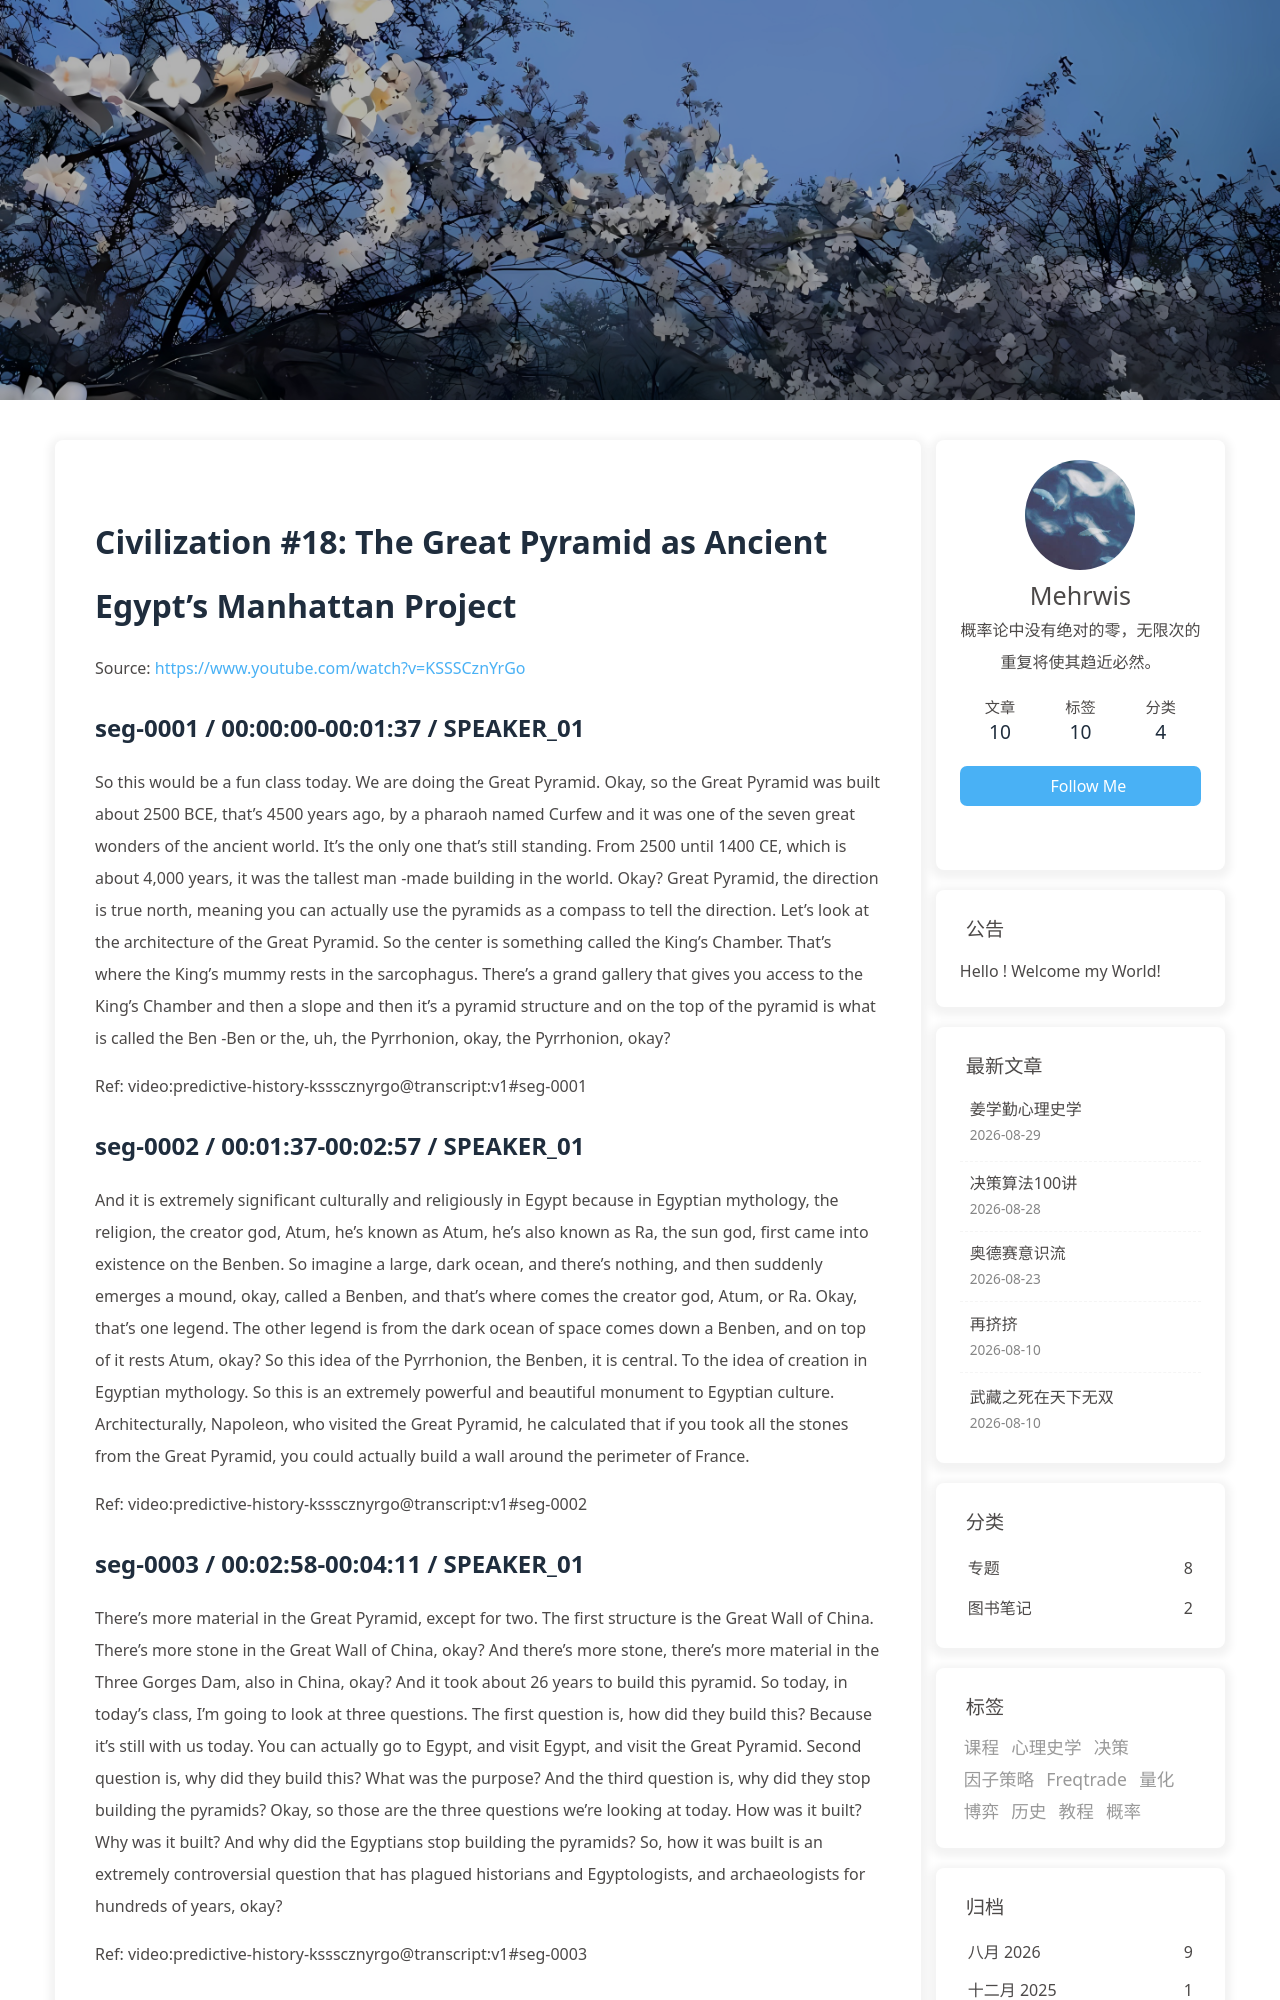

repository: morewhyhan/morewhyhan.github.io · page: book/psychohistory/2-Civilization/018-18-the-great-pyramid-as-ancient-egypt-s-manhattan-project.html · generator: jekyll

# Civilization #18:  The Great Pyramid as Ancient Egypt's Manhattan Project

Source: https://www.youtube.com/watch?v=KSSSCznYrGo

## seg-0001 / 00:00:00-00:01:37 / SPEAKER_01

So this would be a fun class today. We are doing the Great Pyramid. Okay, so the Great Pyramid was built about 2500 BCE, that's 4500 years ago, by a pharaoh named Curfew and it was one of the seven great wonders of the ancient world. It's the only one that's still standing. From 2500 until 1400 CE, which is about 4,000 years, it was the tallest man -made building in the world. Okay? Great Pyramid, the direction is true north, meaning you can actually use the pyramids as a compass to tell the direction. Let's look at the architecture of the Great Pyramid. So the center is something called the King's Chamber. That's where the King's mummy rests in the sarcophagus. There's a grand gallery that gives you access to the King's Chamber and then a slope and then it's a pyramid structure and on the top of the pyramid is what is called the Ben -Ben or the, uh, the Pyrrhonion, okay, the Pyrrhonion, okay?

Ref: video:predictive-history-kssscznyrgo@transcript:v1#seg-0001

## seg-0002 / 00:01:37-00:02:57 / SPEAKER_01

And it is extremely significant culturally and religiously in Egypt because in Egyptian mythology, the religion, the creator god, Atum, he's known as Atum, he's also known as Ra, the sun god, first came into existence on the Benben. So imagine a large, dark ocean, and there's nothing, and then suddenly emerges a mound, okay, called a Benben, and that's where comes the creator god, Atum, or Ra. Okay, that's one legend. The other legend is from the dark ocean of space comes down a Benben, and on top of it rests Atum, okay? So this idea of the Pyrrhonion, the Benben, it is central. To the idea of creation in Egyptian mythology. So this is an extremely powerful and beautiful monument to Egyptian culture. Architecturally, Napoleon, who visited the Great Pyramid, he calculated that if you took all the stones from the Great Pyramid, you could actually build a wall around the perimeter of France.

Ref: video:predictive-history-kssscznyrgo@transcript:v1#seg-0002

## seg-0003 / 00:02:58-00:04:11 / SPEAKER_01

There's more material in the Great Pyramid, except for two. The first structure is the Great Wall of China. There's more stone in the Great Wall of China, okay? And there's more stone, there's more material in the Three Gorges Dam, also in China, okay? And it took about 26 years to build this pyramid. So today, in today's class, I'm going to look at three questions. The first question is, how did they build this? Because it's still with us today. You can actually go to Egypt, and visit Egypt, and visit the Great Pyramid. Second question is, why did they build this? What was the purpose? And the third question is, why did they stop building the pyramids? Okay, so those are the three questions we're looking at today. How was it built? Why was it built? And why did the Egyptians stop building the pyramids? So, how it was built is an extremely controversial question that has plagued historians and Egyptologists, and archaeologists for hundreds of years, okay?

Ref: video:predictive-history-kssscznyrgo@transcript:v1#seg-0003

## seg-0004 / 00:04:11-00:05:09 / SPEAKER_01

And originally, a Greek historian, Herodotus, proposed the idea the pyramid was built in steps, okay? So it was first a step pyramid, and then using pulleys, they pulled the stones up, okay? And it was the accepted idea for the longest time, because there was no better idea. But architecturally, that has been disproven, okay? It can't work that way. Then, about ten years ago, there was a French architect named Jean -Pierre Houdin, okay? H -O -U -D -I -N, Houdin. And he's an architect. He's never been to Egypt, doesn't speak Arabic, never studied Egypt. But his father and him were very interested in how the Great Pyramid was constructed. So he came up with this theory. And they've run computer simulations and discovered this to be true. There's also a lot of physical evidence to suggest this theory is true, okay?

Ref: video:predictive-history-kssscznyrgo@transcript:v1#seg-0004
